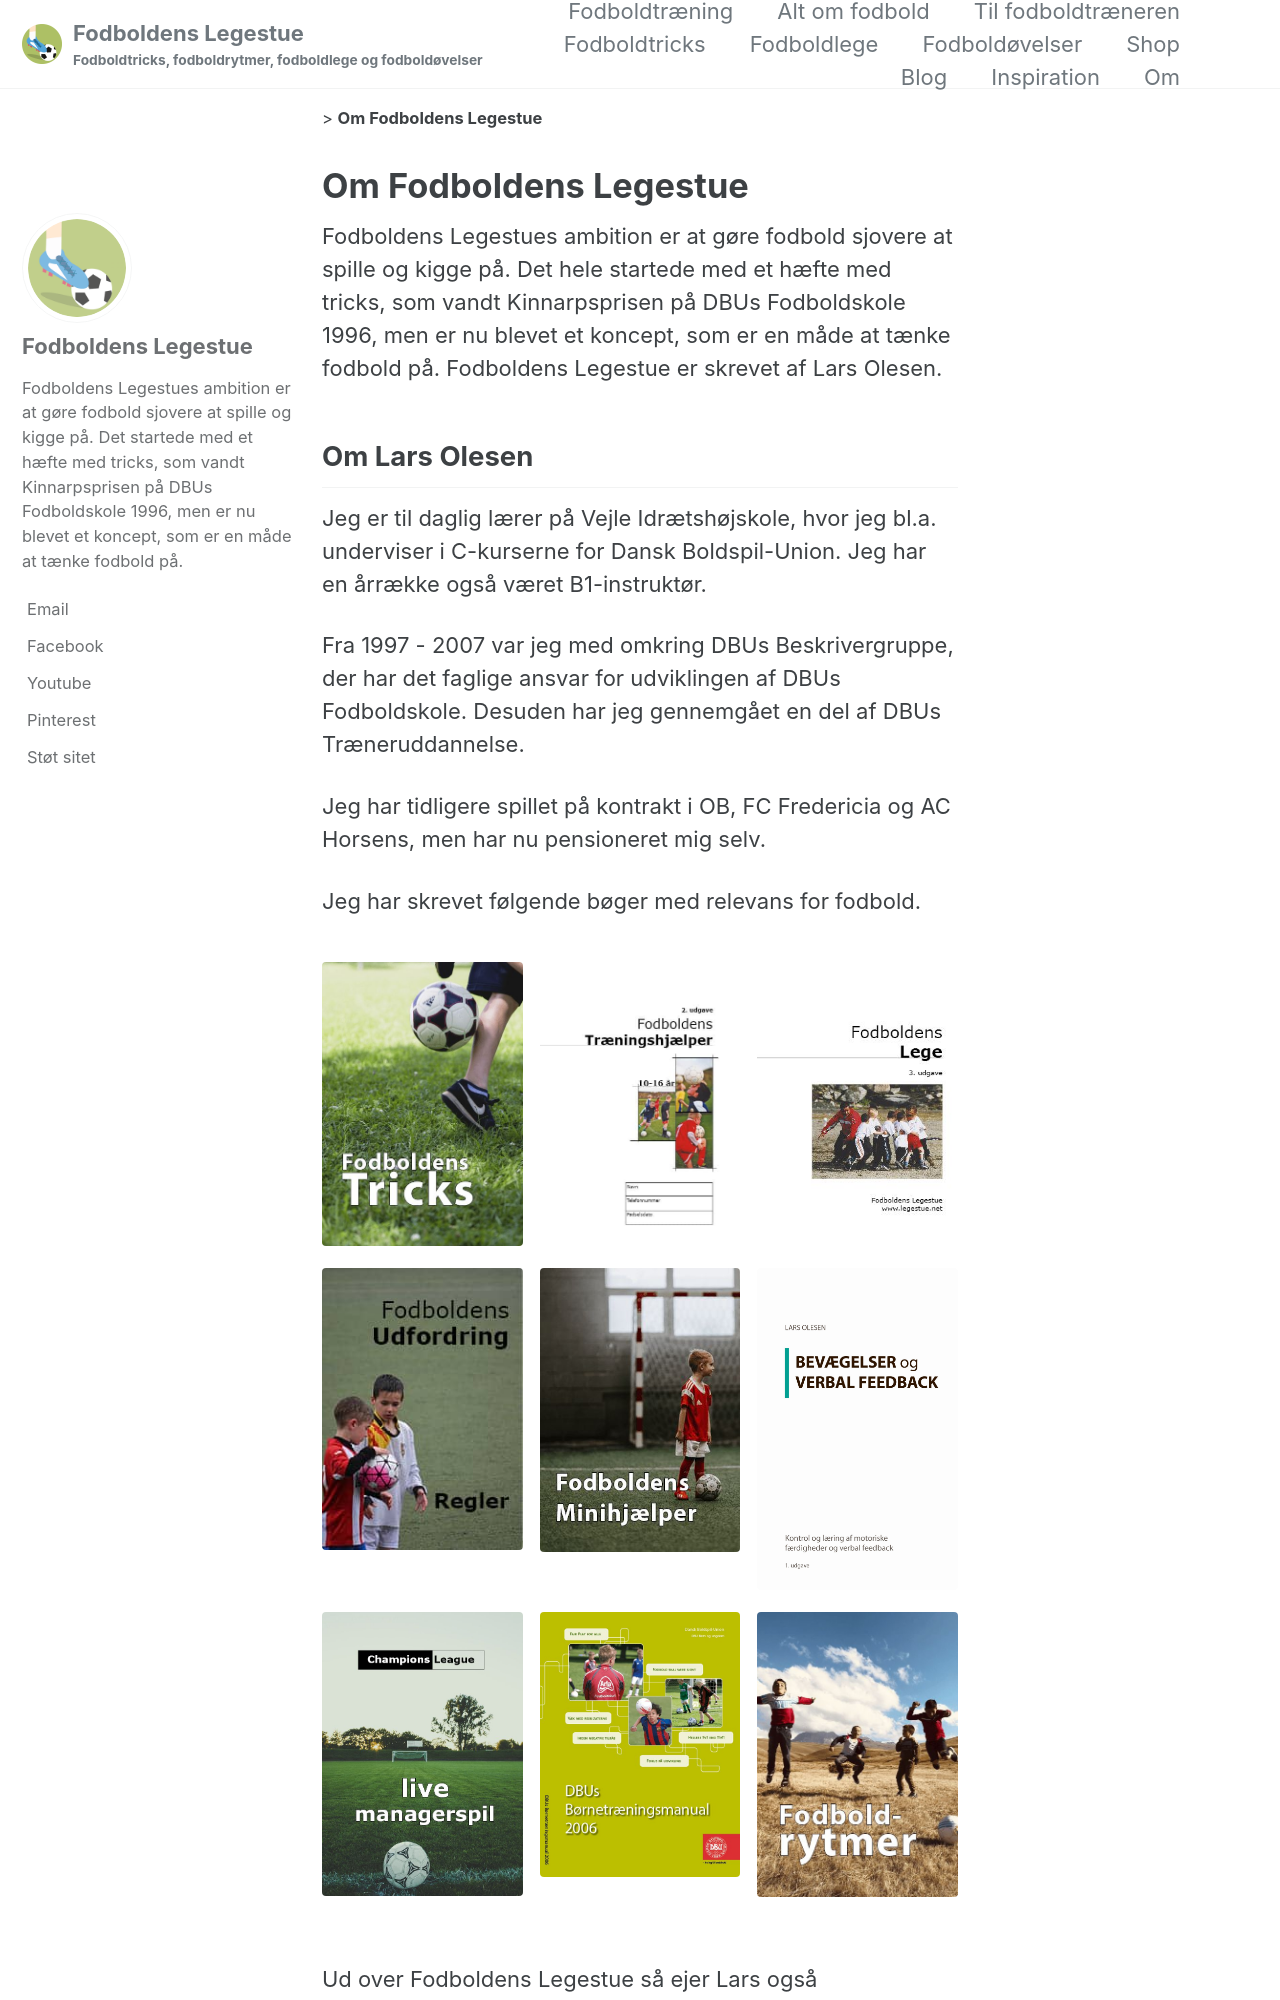

repository: lsolesen/legestue-net-jekyll · page: om/index.html · generator: jekyll

---
layout: single
title: "Om Fodboldens Legestue"
permalink: /om/
author_profile: true
sitemap: false
gallery:
  - url: /fodboldtricks/
    image_path: /assets/images/books/tricks-2020.jpg
    alt: "Fodboldens Tricks"
    title: "Fodboldens Tricks"
  - url: /hjaelper/
    image_path: /assets/images/books/traeningshjaelper-2020.jpg
    alt: "Fodboldens Træningshjælper"
    title: "Fodboldens Træningshjælper"
  - url: /lege/
    image_path: /assets/images/books/lege-2020.jpg
    alt: "Fodboldens Lege"
    title: "Fodboldens Lege"
  - url: /udfordring/
    image_path: /assets/images/books/udfordring-2020.jpg
    alt: "Fodboldens Udfordring"
    title: "Fodboldens Udfordring"
  - url: /minihjaelper/
    image_path: /assets/images/books/minihjaelper-2020.jpg
    alt: "Fodboldens Minihjælper"
    title: "Fodboldens Minihjælper"
  - url: https://www.saxo.com/dk/kontrol-og-laering-af-motoriske-faerdigheder-og-verbal-feedback_lars-olesen_epub_9788743011378
    image_path: /assets/images/cover.jpg
    alt: "Bevægelser og verbal feedback"
    title: "Bevægelser og verbal feedback"
    rel: sponsored
  - url: /champions-league/
    image_path: /assets/images/books/championsleague.jpg
    alt: Champions League
    title: "Champions League"
  - url: /bornetraeningsmanualen/
    image_path: /assets/images/books/bornetraeningsmanual-2006.jpg
    alt: "Børnetræningsmanual"
    title: "Børnetræningsmanual"
  - url: /fodboldrytmer/
    image_path: /assets/images/books/fodboldrytmer-2005.jpg
    alt: "Fodboldrytmer"
    title: "Fodboldrytmer"
---
